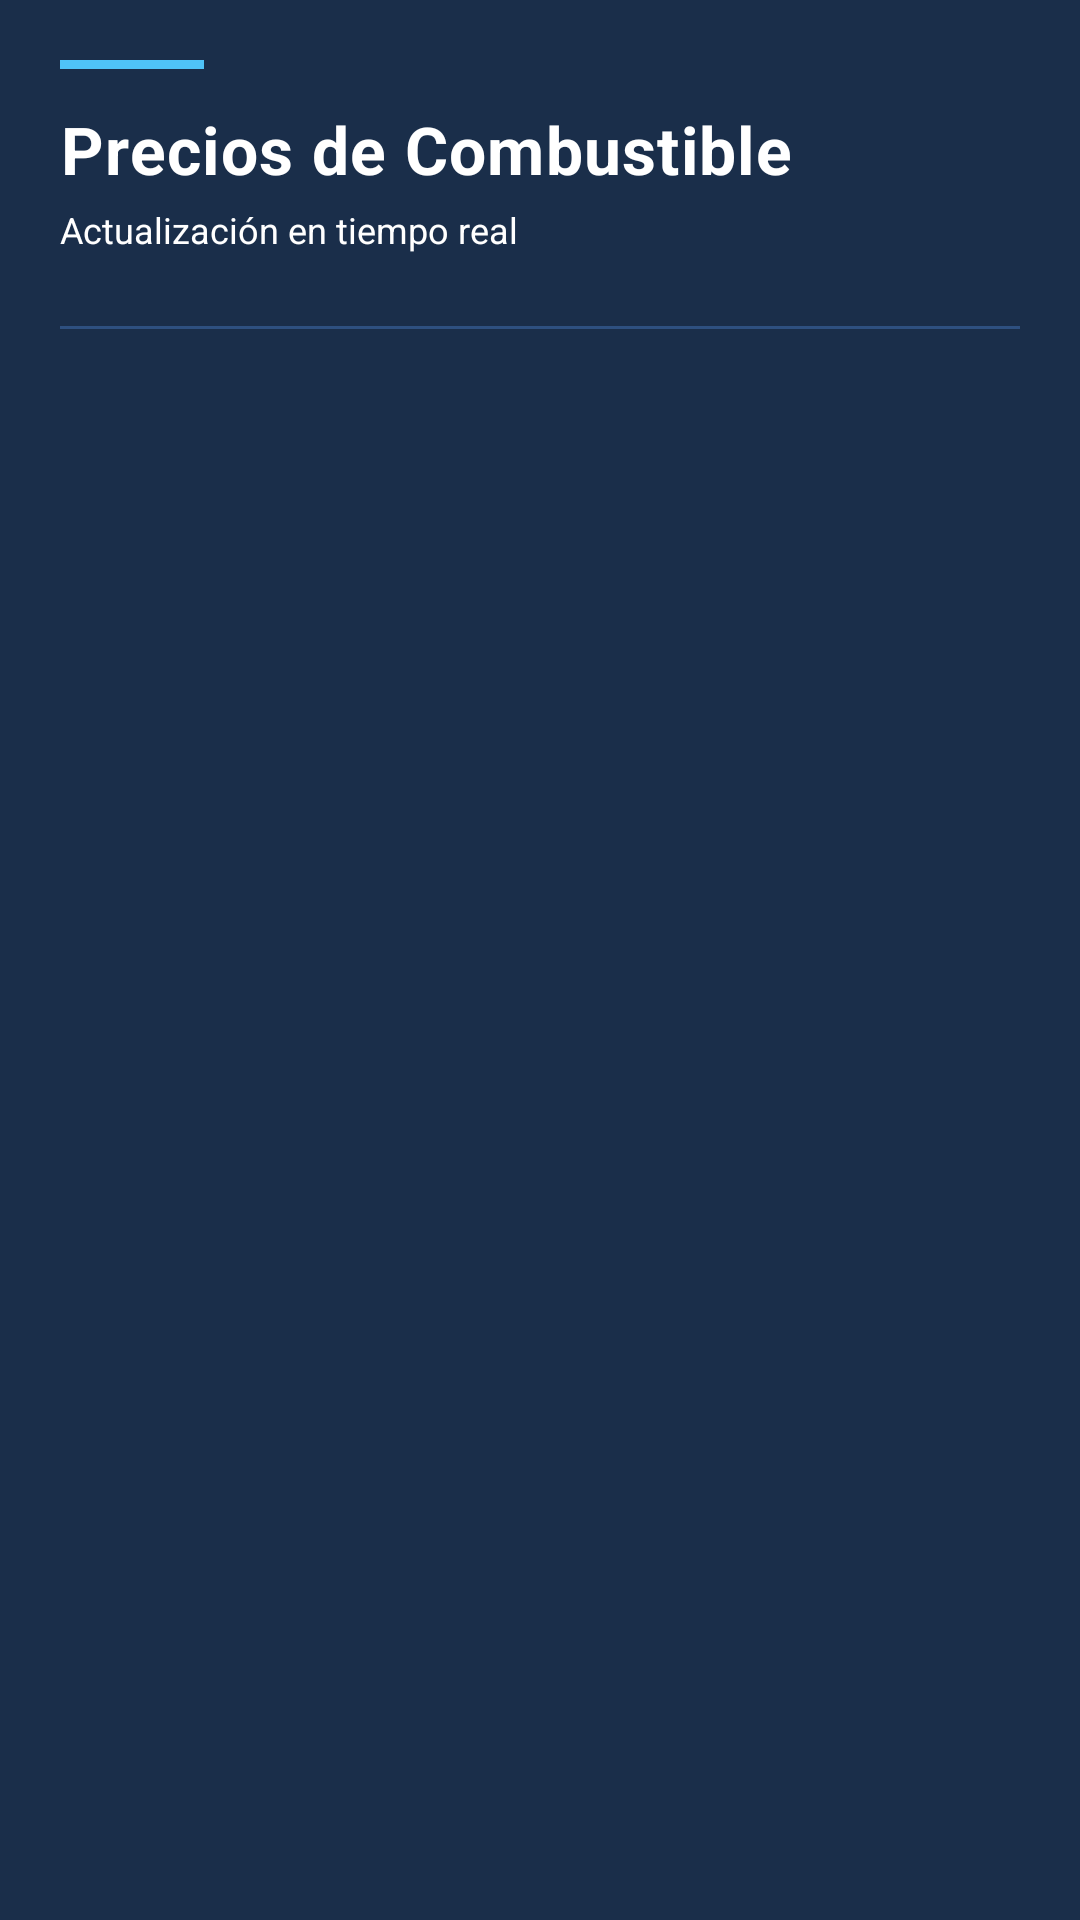

Write the Android layout XML for this screen, with the resource values it uses.
<!-- AndroidManifest.xml: application theme Theme.StationAdviser -->
<!-- res/layout/activity_consultar_precio.xml -->
<?xml version="1.0" encoding="utf-8"?>
<LinearLayout xmlns:android="http://schemas.android.com/apk/res/android"
    android:layout_width="match_parent"
    android:layout_height="match_parent"
    android:orientation="vertical"
    android:background="#1A2E4A"
    android:padding="20dp">

    
    <View
        android:layout_width="48dp"
        android:layout_height="3dp"
        android:background="#4FC3F7"
        android:layout_marginBottom="12dp"/>

    <TextView
        android:id="@+id/textTitulo"
        android:layout_width="match_parent"
        android:layout_height="wrap_content"
        android:text="Precios de Combustible"
        android:textSize="22sp"
        android:textStyle="bold"
        android:textColor="#FFFFFF"
        android:gravity="start"
        android:letterSpacing="0.02"
        android:layout_marginBottom="4dp"/>

    <TextView
        android:layout_width="match_parent"
        android:layout_height="wrap_content"
        android:text="Actualización en tiempo real"
        android:textSize="12sp"
        android:textColor="#FFFFFF"
        android:layout_marginBottom="24dp"/>

    
    <View
        android:layout_width="match_parent"
        android:layout_height="1dp"
        android:background="#2E5080"
        android:layout_marginBottom="16dp"/>

    <ListView
        android:id="@+id/listViewPrecios"
        android:layout_width="match_parent"
        android:layout_height="match_parent"
        android:background="#1A2E4A"
        android:cacheColorHint="#1A2E4A"
        android:divider="#2E5080"
        android:dividerHeight="1dp"
        android:scrollbars="none"/>

</LinearLayout>
<!-- resources referenced by this layout -->
<resources>

</resources>
